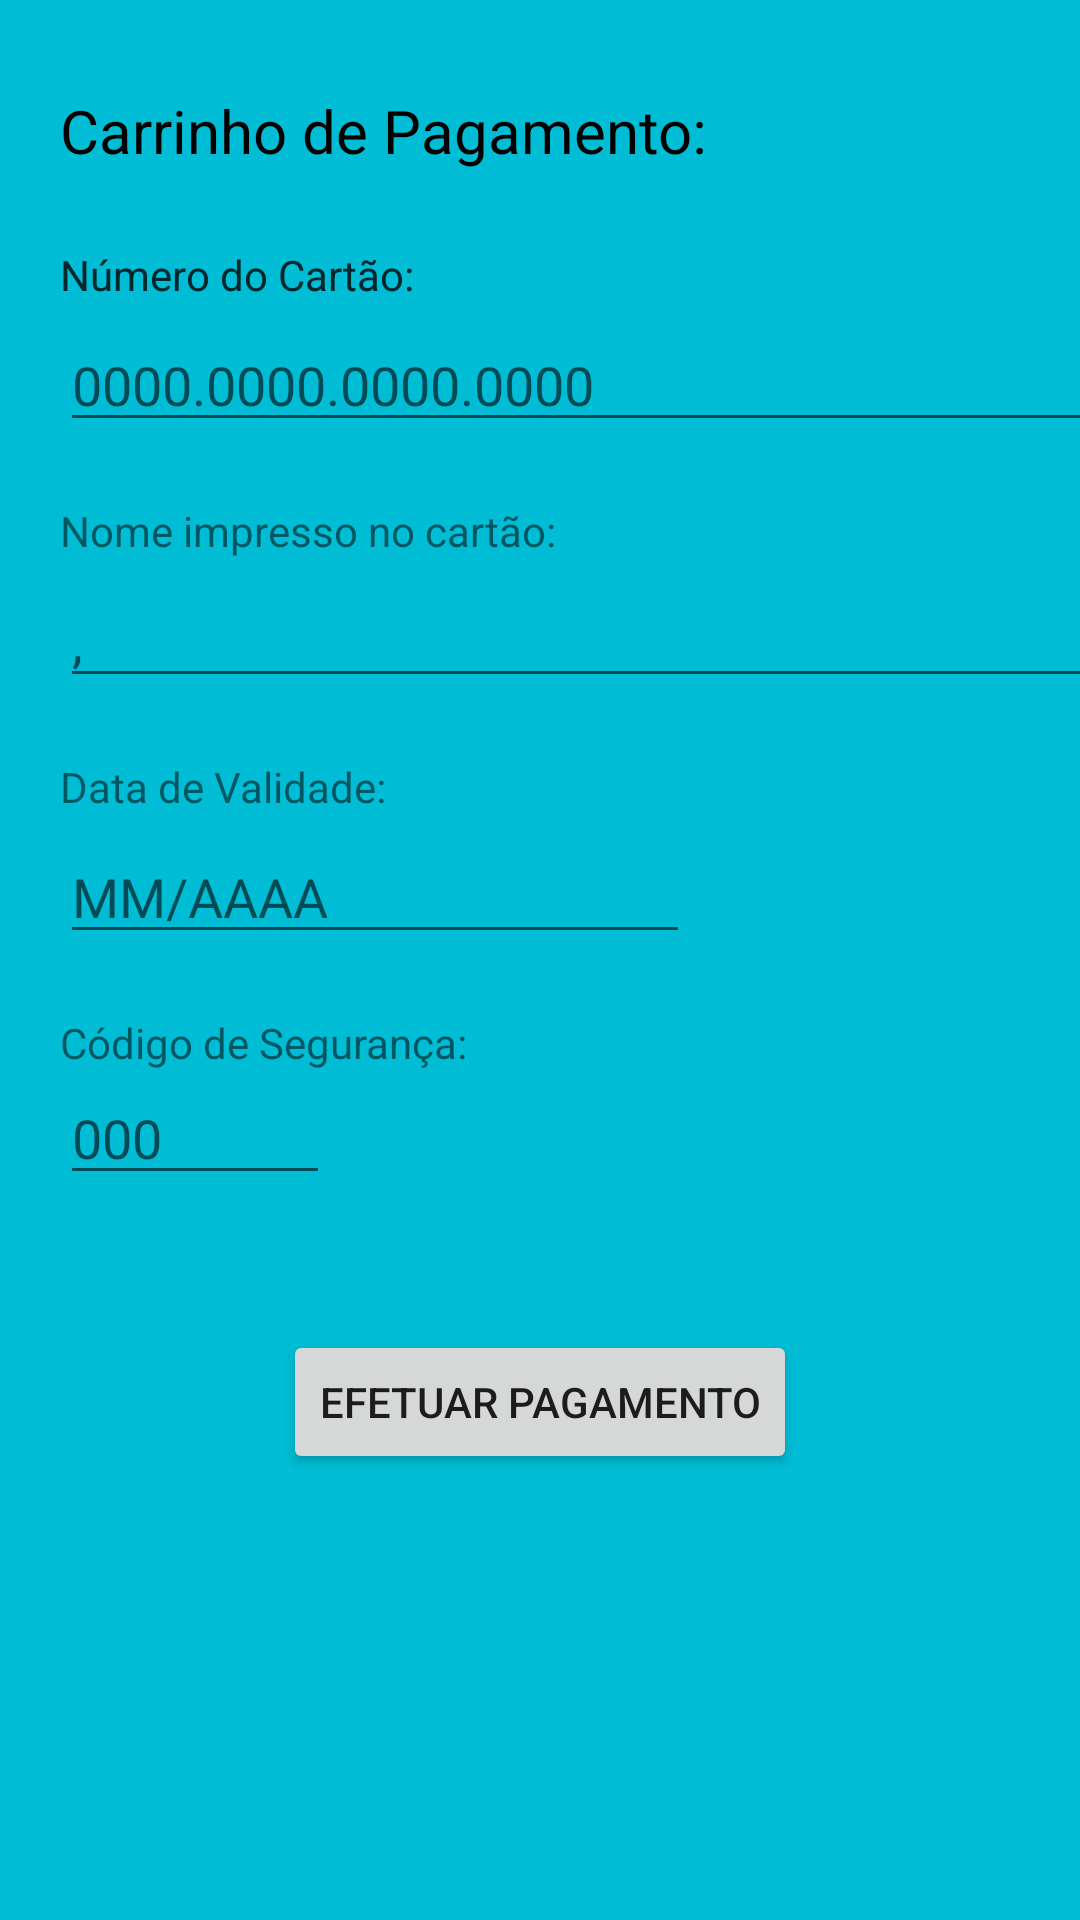

The Android layout XML behind this screen, and the referenced resources:
<!-- AndroidManifest.xml: application theme Theme.AppClinica1 -->
<!-- res/layout/activity_pagamento_cartao_credito.xml -->
<?xml version="1.0" encoding="utf-8"?>
<androidx.constraintlayout.widget.ConstraintLayout xmlns:android="http://schemas.android.com/apk/res/android"
    xmlns:app="http://schemas.android.com/apk/res-auto"
    xmlns:tools="http://schemas.android.com/tools"
    android:layout_width="match_parent"
    android:layout_height="match_parent"
    android:background="#00BCD4"
    tools:context=".PagamentoCartaoCredito">

    <TextView
        android:id="@+id/textView12333"
        android:layout_width="wrap_content"
        android:layout_height="wrap_content"
        android:layout_marginStart="20dp"
        android:layout_marginLeft="20dp"
        android:layout_marginTop="30dp"
        android:text="@string/carrinho_de_pagamento"
        android:textColor="#000000"
        android:textSize="20sp"
        app:layout_constraintStart_toStartOf="parent"
        app:layout_constraintTop_toTopOf="parent" />

    <TextView
        android:id="@+id/textView7"
        android:layout_width="wrap_content"
        android:layout_height="wrap_content"
        android:layout_marginTop="25dp"
        android:text="@string/n_mero_do_cart_o"
        app:layout_constraintStart_toStartOf="@+id/textView12333"
        app:layout_constraintTop_toBottomOf="@+id/textView12333" />

    <TextView
        android:id="@+id/textView13"
        android:layout_width="wrap_content"
        android:layout_height="wrap_content"
        android:layout_marginTop="25dp"
        android:text="@string/n_mero_do_cart_o"
        app:layout_constraintStart_toStartOf="@+id/textView12333"
        app:layout_constraintTop_toBottomOf="@+id/textView12333" />

    <EditText
        android:id="@+id/editTextTextPersonName"
        android:layout_width="360dp"
        android:layout_height="wrap_content"
        android:layout_marginTop="5dp"
        android:ems="10"
        android:hint="@string/_0000_0000_0000_0000"
        android:inputType="number"
        app:layout_constraintStart_toStartOf="@+id/textView7"
        app:layout_constraintTop_toBottomOf="@+id/textView7"
        android:autofillHints="" />

    <TextView
        android:id="@+id/textView15"
        android:layout_width="wrap_content"
        android:layout_height="wrap_content"
        android:layout_marginTop="20dp"
        android:text="@string/nome_impresso_no_cart_o"
        app:layout_constraintStart_toStartOf="@+id/editTextTextPersonName"
        app:layout_constraintTop_toBottomOf="@+id/editTextTextPersonName" />

    <EditText
        android:id="@+id/editTextTextPersonName4"
        android:layout_width="360dp"
        android:layout_height="wrap_content"
        android:layout_marginTop="5dp"
        android:ems="10"
        android:hint="@string/a"
        android:inputType="textPersonName"
        app:layout_constraintStart_toStartOf="@+id/textView15"
        app:layout_constraintTop_toBottomOf="@+id/textView15"
        android:autofillHints="" />

    <TextView
        android:id="@+id/textView16"
        android:layout_width="wrap_content"
        android:layout_height="wrap_content"
        android:layout_marginTop="20dp"
        android:text="@string/data_de_validade"
        app:layout_constraintStart_toStartOf="@+id/editTextTextPersonName4"
        app:layout_constraintTop_toBottomOf="@+id/editTextTextPersonName4" />

    <EditText
        android:id="@+id/editTextTextPersonName5"
        android:layout_width="wrap_content"
        android:layout_height="wrap_content"
        android:layout_marginTop="5dp"
        android:ems="10"
        android:hint="@string/mm_aaaa"
        android:inputType="date"
        app:layout_constraintStart_toStartOf="@+id/textView16"
        app:layout_constraintTop_toBottomOf="@+id/textView16"
        android:autofillHints="" />

    <TextView
        android:id="@+id/textView17"
        android:layout_width="wrap_content"
        android:layout_height="wrap_content"
        android:layout_marginTop="20dp"
        android:text="@string/c_digo_de_seguran_a"
        app:layout_constraintStart_toStartOf="@+id/editTextTextPersonName5"
        app:layout_constraintTop_toBottomOf="@+id/editTextTextPersonName5" />

    <EditText
        android:id="@+id/editTextTextPersonName6"
        android:layout_width="90dp"
        android:layout_height="wrap_content"
        android:ems="10"
        android:hint="@string/_000"
        android:inputType="numberPassword"
        app:layout_constraintStart_toStartOf="@+id/textView17"
        app:layout_constraintTop_toBottomOf="@+id/textView17"
        android:autofillHints="" />

    <Button
        android:id="@+id/button2"
        android:layout_width="wrap_content"
        android:layout_height="wrap_content"
        android:layout_marginTop="45dp"
        android:onClick="btEfetuarPagmento"
        android:text="@string/efetuar_pagamento"
        app:layout_constraintEnd_toEndOf="parent"
        app:layout_constraintStart_toStartOf="parent"
        app:layout_constraintTop_toBottomOf="@+id/editTextTextPersonName6" />

</androidx.constraintlayout.widget.ConstraintLayout>
<!-- resources referenced by this layout -->
<resources>
  <string name="_000">000</string>
  <string name="_0000_0000_0000_0000">0000.0000.0000.0000</string>
  <string name="a">,</string>
  <string name="c_digo_de_seguran_a">Código de Segurança:</string>
  <string name="carrinho_de_pagamento">Carrinho de Pagamento:</string>
  <string name="data_de_validade">Data de Validade:</string>
  <string name="efetuar_pagamento">Efetuar Pagamento</string>
  <string name="mm_aaaa">MM/AAAA</string>
  <string name="n_mero_do_cart_o">Número do Cartão:</string>
  <string name="nome_impresso_no_cart_o">Nome impresso no cartão:</string>
  <style name="Theme.AppClinica1" parent="Theme.MaterialComponents.DayNight.DarkActionBar">
          
          <item name="colorPrimary">@color/purple_500</item>
          <item name="colorPrimaryVariant">@color/purple_700</item>
          <item name="colorOnPrimary">@color/white</item>
          
          <item name="colorSecondary">@color/teal_200</item>
          <item name="colorSecondaryVariant">@color/teal_700</item>
          <item name="colorOnSecondary">@color/black</item>
          
          <item name="android:statusBarColor" tools:targetApi="l">?attr/colorPrimaryVariant</item>
          
      </style>
  <!-- not gathered from this repository: default colours our renderer supplied (Android Studio template values) -->
  <color name="purple_500">#FF6200EE</color>
  <color name="purple_700">#FF3700B3</color>
  <color name="teal_200">#FF03DAC5</color>
  <color name="teal_700">#FF018786</color>
  <color name="black">#FF000000</color>
  <color name="white">#FFFFFFFF</color>
</resources>
